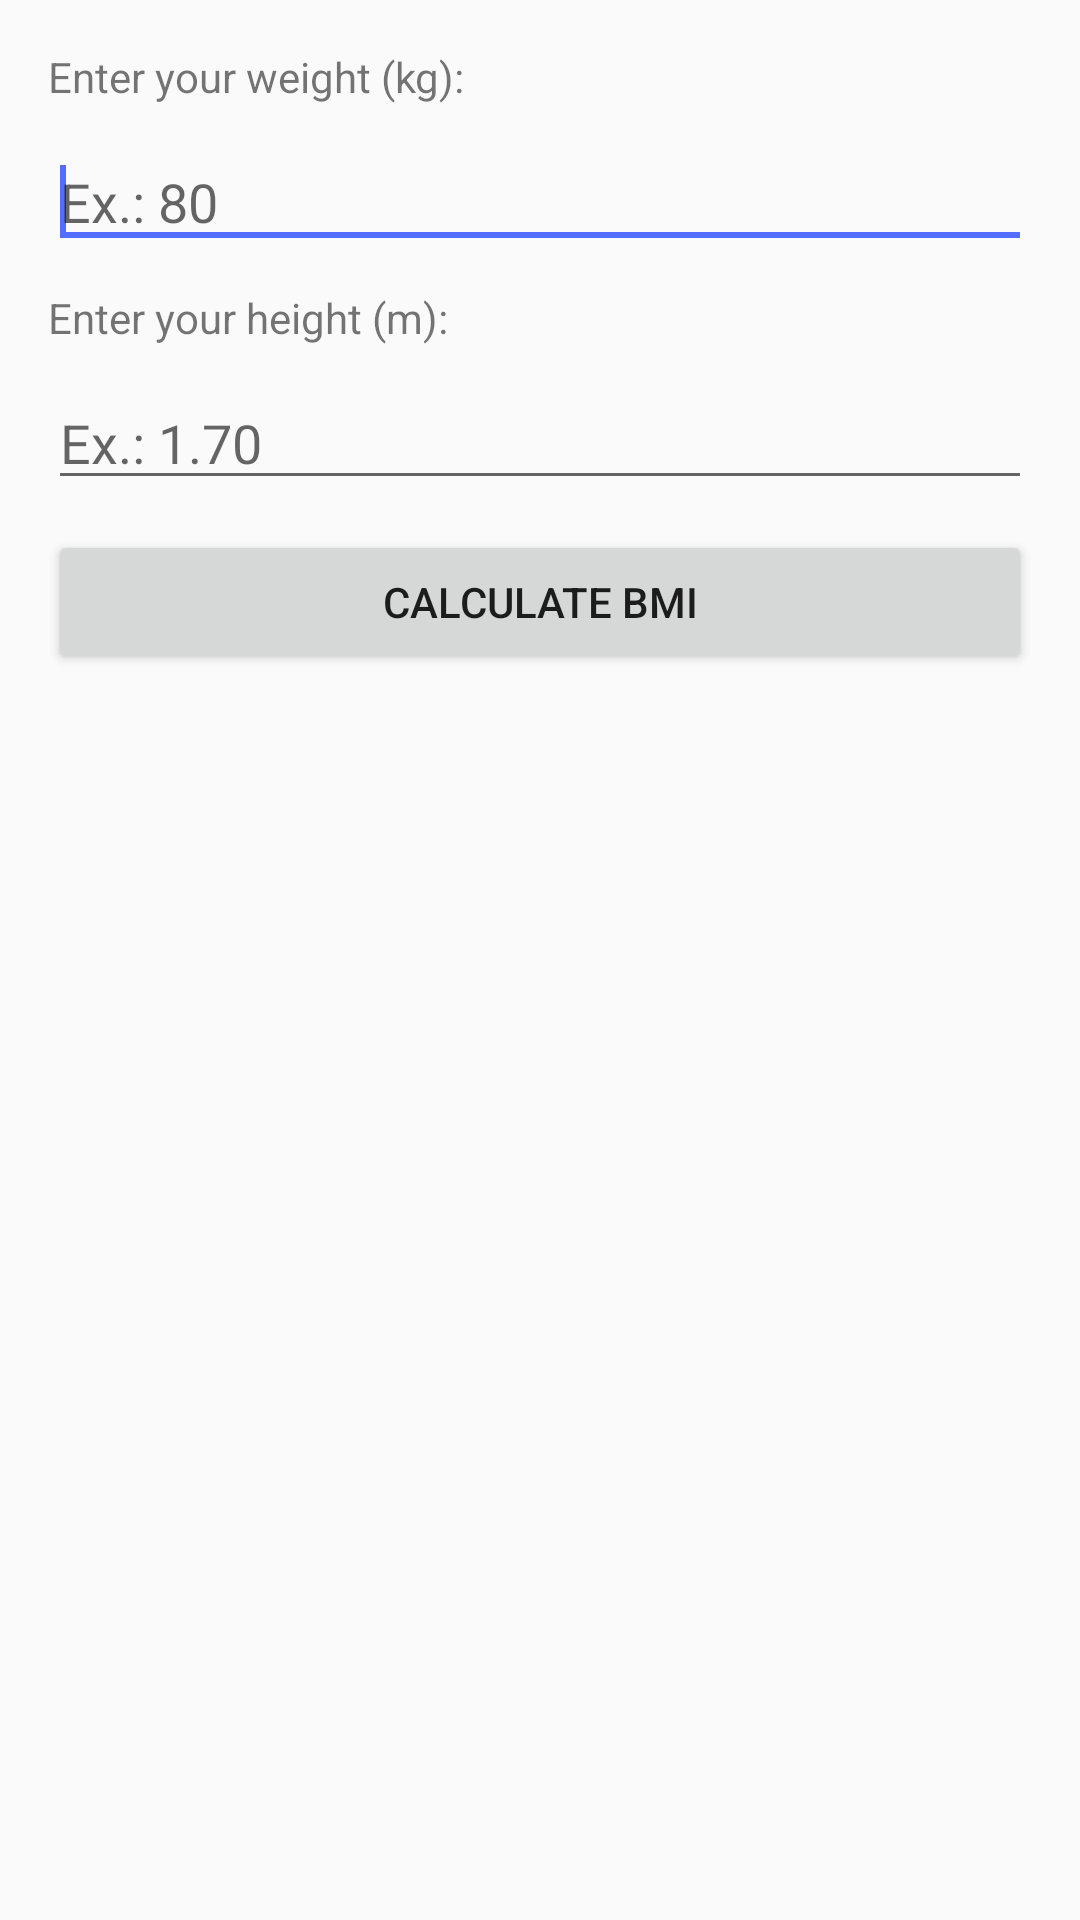

Here is an Android app screen rendered from its layout file. Give the layout XML and the strings, colors and styles it references.
<!-- AndroidManifest.xml: application theme AppTheme -->
<!-- res/layout/content_calculo_imc.xml -->
<?xml version="1.0" encoding="utf-8"?>

<LinearLayout xmlns:android="http://schemas.android.com/apk/res/android"
    xmlns:tools="http://schemas.android.com/tools"
    xmlns:app="http://schemas.android.com/apk/res-auto" android:layout_width="match_parent"
    android:layout_height="match_parent" android:paddingLeft="@dimen/activity_horizontal_margin"
    android:paddingRight="@dimen/activity_horizontal_margin"
    android:paddingTop="@dimen/activity_vertical_margin"
    android:paddingBottom="@dimen/activity_vertical_margin"
    app:layout_behavior="@string/appbar_scrolling_view_behavior"
    tools:showIn="@layout/activity_calculo_imc" tools:context=".CalculoImcActivity"
    android:orientation="vertical">

    <TextView
        style="@style/TextView"
        android:text="@string/peso" />

    <EditText
        android:id="@+id/edtPeso"
        android:hint="@string/hint_peso"
        style="@style/EditText">

        <requestFocus/>
    </EditText>

    <TextView
        style="@style/TextView"
        android:layout_marginTop="@dimen/views_vertical_margin"
        android:text="@string/altura"/>

    <EditText
        android:id="@+id/edtAltura"
        android:hint="@string/hint_altura"
        style="@style/EditText"/>

    <Button
        style="@style/Button"
        android:id="@+id/btnCalcular"
        android:text="@string/botao_imc" />

    <TextView
        android:id="@+id/txtResultado"
        style="@style/TextView_User"/>

    <TextView
        android:id="@+id/txtSituacao"
        style="@style/TextView_User"/>

</LinearLayout>
<!-- res/layout/activity_calculo_imc.xml (included above) -->
<?xml version="1.0" encoding="utf-8"?>

<android.support.design.widget.CoordinatorLayout
    xmlns:android="http://schemas.android.com/apk/res/android"
    xmlns:app="http://schemas.android.com/apk/res-auto"
    xmlns:tools="http://schemas.android.com/tools" android:layout_width="match_parent"
    android:layout_height="match_parent" android:fitsSystemWindows="true"
    tools:context=".CalculoImcActivity">

    <android.support.design.widget.AppBarLayout android:layout_height="wrap_content"
        android:layout_width="match_parent" android:theme="@style/AppTheme.AppBarOverlay">

        <android.support.v7.widget.Toolbar android:id="@+id/toolbar"
            android:layout_width="match_parent" android:layout_height="?attr/actionBarSize"
            android:background="?attr/colorPrimary" app:popupTheme="@style/AppTheme.PopupOverlay" />

    </android.support.design.widget.AppBarLayout>

    <include layout="@layout/content_calculo_imc" />

</android.support.design.widget.CoordinatorLayout>
<!-- resources referenced by this layout -->
<resources>
  <dimen name="activity_horizontal_margin">16dp</dimen>
  <dimen name="activity_vertical_margin">16dp</dimen>
  <dimen name="views_vertical_margin">10dp</dimen>
  <string name="altura">Enter your height (m):</string>
  <string name="botao_imc">Calculate BMI</string>
  <string name="hint_altura">Ex.: 1.70</string>
  <string name="hint_peso">Ex.: 80</string>
  <string name="peso">Enter your weight (kg):</string>
  <style name="AppTheme.AppBarOverlay" parent="ThemeOverlay.AppCompat.Dark.ActionBar" />
  <style name="AppTheme.PopupOverlay" parent="ThemeOverlay.AppCompat.Light" />
  <style name="Button">
          <item name="android:layout_height">wrap_content</item>
          <item name="android:layout_width">match_parent</item>
          <item name="android:layout_marginTop">@dimen/views_vertical_margin</item>
      </style>
  <style name="EditText">
          <item name="android:layout_width">match_parent</item>
          <item name="android:layout_height">wrap_content</item>
          <item name="android:layout_marginTop">@dimen/views_vertical_margin</item>
          <item name="android:inputType">numberDecimal</item>
      </style>
  <style name="TextView">
          <item name="android:layout_height">wrap_content</item>
          <item name="android:layout_width">wrap_content</item>
      </style>
  <style name="TextView_User">
          <item name="android:layout_height">wrap_content</item>
          <item name="android:layout_width">match_parent</item>
          <item name="android:gravity">center</item>
          <item name="android:layout_marginTop">@dimen/views_vertical_margin</item>
      </style>
  <style name="AppTheme" parent="Theme.AppCompat.Light.DarkActionBar">
          
          <item name="colorPrimary">@color/colorPrimary</item>
          <item name="colorPrimaryDark">@color/colorPrimaryDark</item>
          <item name="colorAccent">@color/colorAccent</item>
      </style>
  <color name="colorPrimary">#F44336</color>
  <color name="colorPrimaryDark">#D32F2F</color>
  <color name="colorAccent">#536DFE</color>
</resources>
